Run: headless pygame with SDL's dummy video driver; simulated clock (each Clock.tick advances the game by its frame time, no real sleeping); random seed 0; keys injected as events and as key.get_pressed() state; no mouse input.
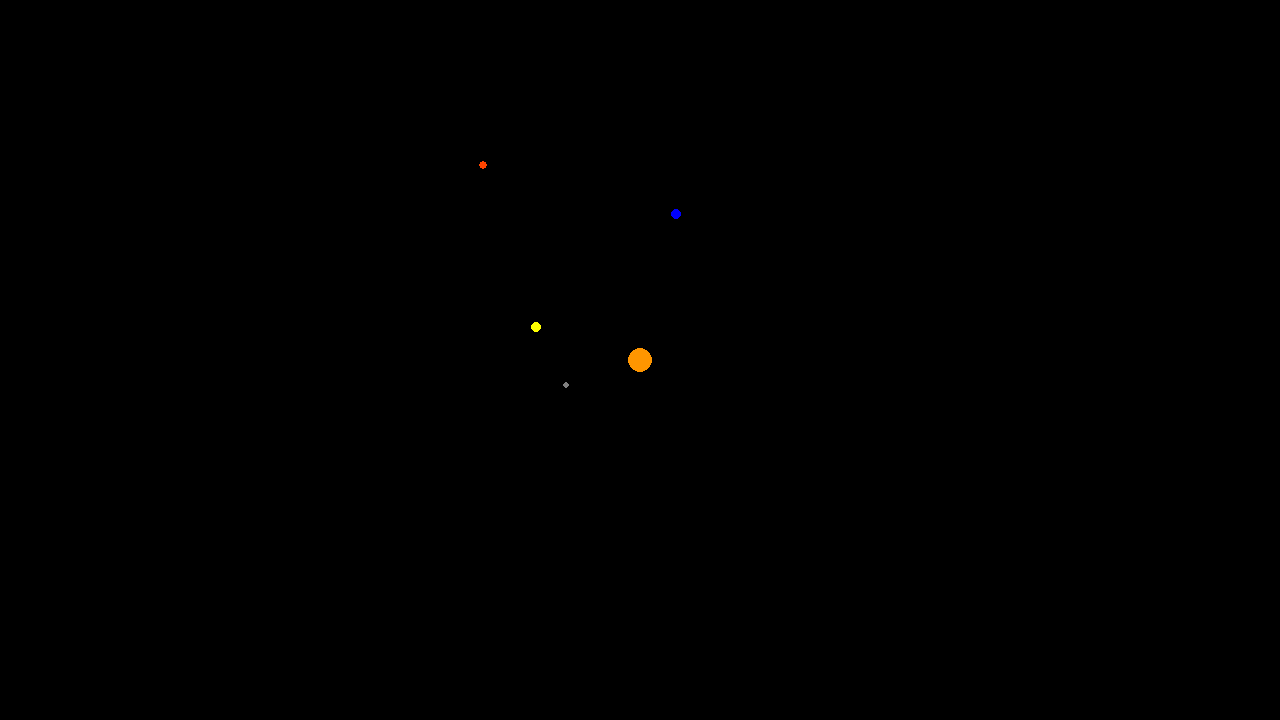
Frame 1 of 3 · flips 1–60 · no input
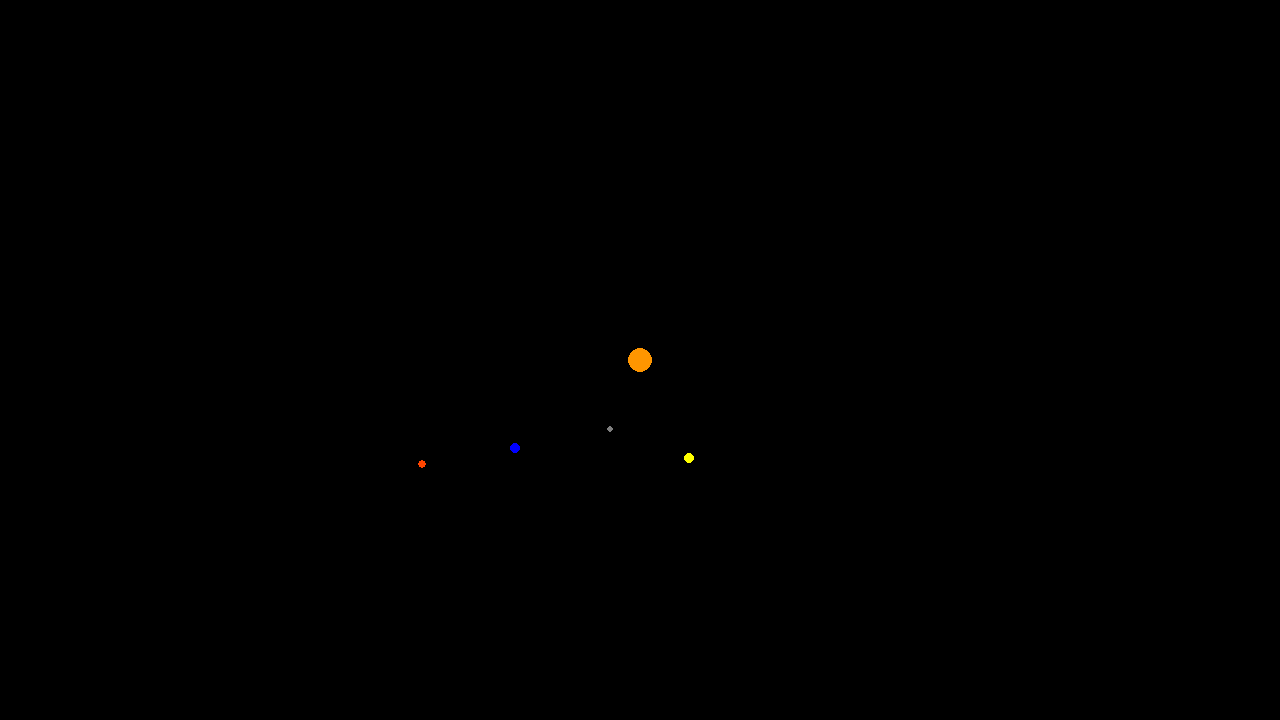
Frame 2 of 3 · flips 61–180 · tapped SPACE, RETURN · held RIGHT (→), D
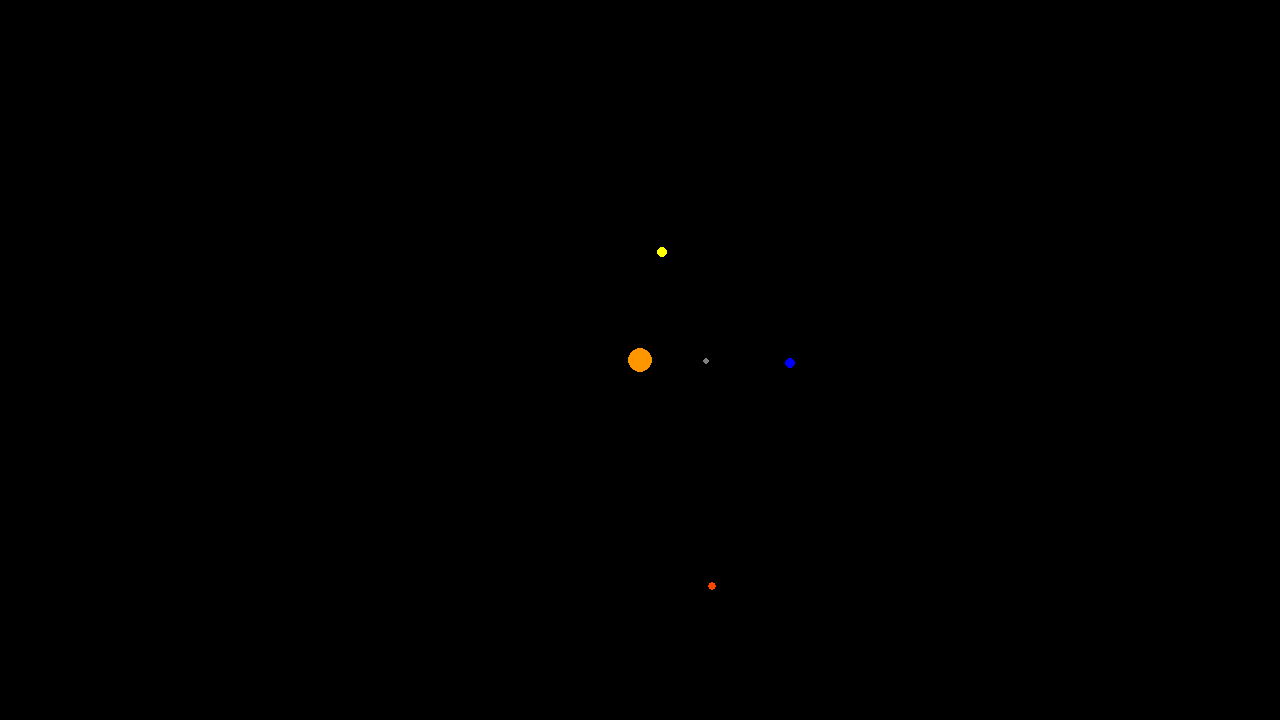
Frame 3 of 3 · flips 181–300 · held DOWN (↓), S

The pygame program that drew these frames:

import math
from os import system
import time
import pygame

#units are metric (kg, meters, m/sec, newtons)

class body:
    def __init__(self, mass, position, velocity, color, size):
        self.mass = mass
        self.position = position #position coords
        
        self.forces = list() #list of force vectors on object
        self.accel = (0,0) #instantanious acceleration vector
        self.velocity = velocity
        self.color = color
        self.size = size #pixel radius
        
    def getMass(self):
        return self.mass
        
    def getPos(self):
        return self.position
      
    def appendForce(self, obj):
        self.forces.append((fg(self, obj), angle(self, obj)))
        
    def getNetForce(self):
        forceSum = (0,0)
        
        for force in self.forces:
            forceSum = addPolarVectors(forceSum, force)
            
        return forceSum
        
    def calculateAccel(self):
        f = self.getNetForce()
        self.accel = (f[0]/self.mass, f[1])
        return self.accel
        
    def calculateDisp(self, tick): #kinematic equation #3 
        v = (self.velocity[0] * tick, self.velocity[1])
       
        return addPolarVectors(v, ((0.5 * self.accel[0] * (tick ** 2)), self.accel[1]))
        
    def calculateVelocity(self, tick): #calculate body velocity based on tick interval (kinematic equation #1)
        self.velocity = addPolarVectors(self.velocity, (self.accel[0] * tick, self.accel[1]))
        return self.velocity
       
    def updateData(self, tick):
        self.calculateAccel()
        self.position = addRectVectors(self.position, polToRect(self.calculateDisp(tick)))
        self.calculateVelocity(tick)
        self.forces.clear() #clear list for next round of calcs
    
    def printData(self):
        print("Position: {}, {}".format(self.position[0], self.position[1]))
        print("Acceleration: {}, {}deg".format(self.accel[0], math.degrees(self.accel[1])))
        print("Velocity: {}, {}deg".format(self.velocity[0], math.degrees(self.velocity[1])))
        
    def symbol(self):
        return self.char
        
def distance(a, b): #distance between two bodies
    p1 = a.getPos()
    p2 = b.getPos()
    
    return math.sqrt(((p2[0] - p1[0]) ** 2) + ((p2[1] - p1[1]) ** 2))
    
def angle(a, b): #returns angle with respect to origin and first body (in radians)
    p1 = a.getPos()
    p2 = b.getPos()
    
    return math.atan2((p2[1] - p1[1]), (p2[0] - p1[0]))
    
def fg(a, b): #grav formula (returns force vector)
    g = 6.674e-11 #grav constant
    return g*(a.getMass() * b.getMass())/(distance(a,b) ** 2)
    
def polToRect(v):
    return (v[0]*math.cos(v[1]), v[0]*math.sin(v[1]))

def rectToPol(v):
    return (math.sqrt(v[0] ** 2 + v[1] ** 2), math.atan2(v[1], v[0]))
    
def addPolarVectors(v1, v2):
    v1 = polToRect(v1)
    v2 = polToRect(v2)
    
    return(rectToPol((v1[0] + v2[0], v1[1] + v2[1])))
    
def addRectVectors(v1, v2):
    return (v1[0] + v2[0], v1[1] + v2[1])

def main():
    RES_X = 1280
    RES_Y = 720
    SCALE1 = 10e8
    SCALE2 = 2
    screen = pygame.display.set_mode([RES_X,RES_Y])

    bodylist = []
    
    bodylist.append(body(2e30, (0,0), (0,0), (255,150,0), 25)) #sun
    bodylist.append(body(6.39e23, (0, 237.71e9), (24060, 3.14159), (255,69,0), 8)) #mars
    bodylist.append(body(6e24, (150e9,0), (30000, 1.5708), (0,0,255), 10)) #earth
    bodylist.append(body(4.87e24, (0, 109e9), (35000, 3.14195), (255,255,0), 10)) #venus
    bodylist.append(body(3.29e23, (64e9, 0), (48000, 1.5708), (128,128,128), 7)) #mercury
    #bodylist.append(body(10e27, (180e9, 0), (10000, 1.5708), (255,0,255), 15))
    
    tick = 1000
    t = 0
    loop = True
    while loop:
        for event in pygame.event.get():
            if event.type == pygame.QUIT:
                loop = False
        
        for b1 in bodylist:
            for b2 in bodylist:
                if (b1 != b2):
                    b1.appendForce(b2)
        
        for b in bodylist:
            b.updateData(tick)
       
        if (t % 86400 == 0):
            screen.fill((0,0,0))
            for b in bodylist:
                pygame.draw.circle(screen, b.color, (int(b.getPos()[0] / SCALE1) + int(RES_X/2), int(b.getPos()[1] / SCALE1) + int(RES_Y/2)), int(b.size/SCALE2))
        
            pygame.display.flip()
        
        t += tick
    
if __name__ == "__main__":
    main()
